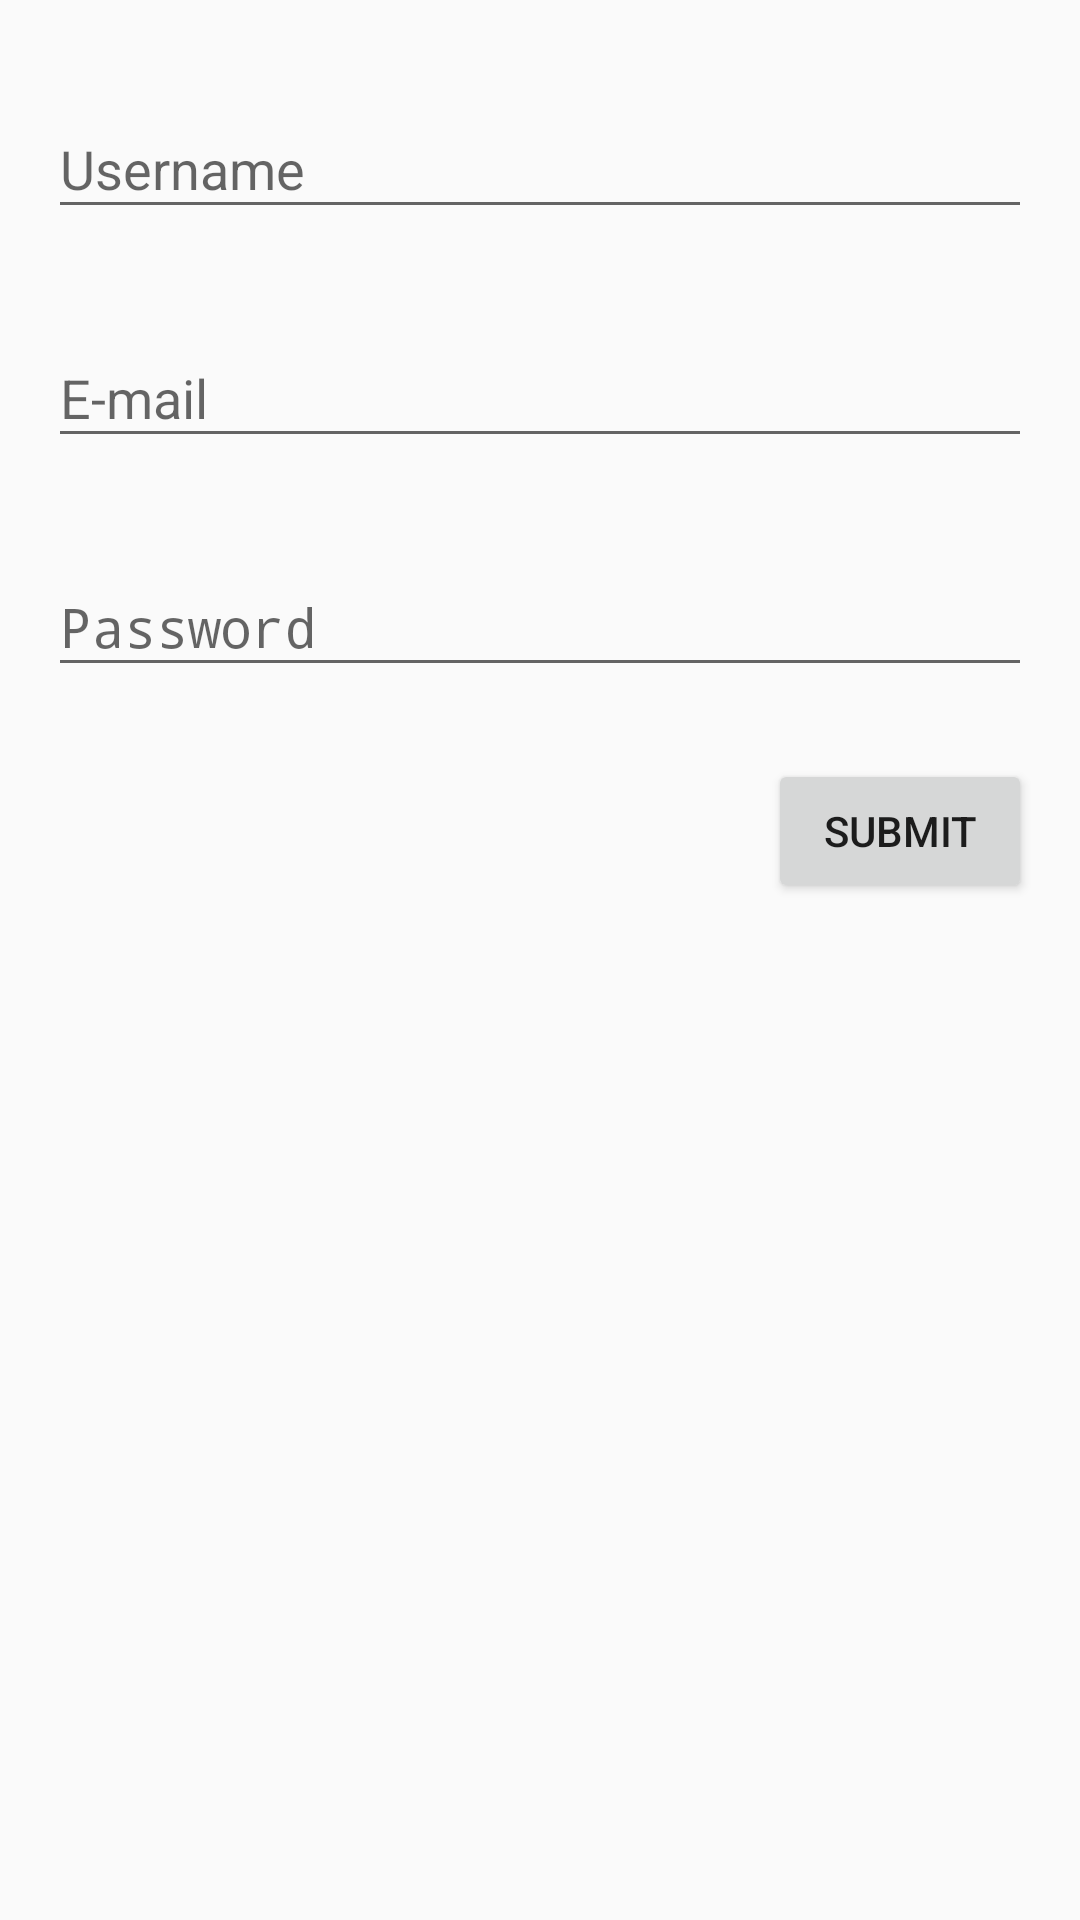

This screen was rendered from an Android layout file. Write that file and the resources it references.
<!-- AndroidManifest.xml: application theme AppTheme -->
<!-- res/layout/fragment_login.xml -->
<?xml version="1.0" encoding="utf-8"?>
<LinearLayout xmlns:android="http://schemas.android.com/apk/res/android"
    android:layout_width="match_parent"
    android:layout_height="match_parent"
    android:orientation="vertical">

    <android.support.design.widget.TextInputLayout
        android:layout_width="match_parent"
        android:layout_height="wrap_content"
        android:paddingLeft="?android:attr/listPreferredItemPaddingLeft"
        android:paddingRight="?android:attr/listPreferredItemPaddingRight"
        android:paddingTop="24dp">

        <EditText
            android:layout_width="match_parent"
            android:layout_height="wrap_content"
            android:hint="Username"
            android:id="@+id/login_text"/>
    </android.support.design.widget.TextInputLayout>

    <android.support.design.widget.TextInputLayout
        android:layout_width="match_parent"
        android:layout_height="wrap_content"
        android:paddingLeft="?android:attr/listPreferredItemPaddingLeft"
        android:paddingRight="?android:attr/listPreferredItemPaddingRight"
        android:paddingTop="24dp">

        <EditText
            android:layout_width="match_parent"
            android:layout_height="wrap_content"
            android:hint="E-mail"
            android:inputType="textEmailAddress"
            android:id="@+id/edit_email_text"/>
    </android.support.design.widget.TextInputLayout>

    <android.support.design.widget.TextInputLayout
        android:layout_width="match_parent"
        android:layout_height="wrap_content"
        android:paddingLeft="?android:attr/listPreferredItemPaddingLeft"
        android:paddingRight="?android:attr/listPreferredItemPaddingRight"
        android:paddingTop="24dp">

        <EditText
            android:layout_width="match_parent"
            android:layout_height="wrap_content"
            android:hint="Password"
            android:inputType="textPassword"
            android:id="@+id/password_text"/>
    </android.support.design.widget.TextInputLayout>

    <Button
        android:layout_width="wrap_content"
        android:layout_height="wrap_content"
        android:layout_gravity="end"
        android:layout_marginRight="?android:attr/listPreferredItemPaddingRight"
        android:layout_marginTop="24dp"
        android:text="Submit"
        android:id="@+id/submit_button"/>

</LinearLayout>
<!-- resources referenced by this layout -->
<resources>
  <style name="AppTheme" parent="Theme.AppCompat.Light.DarkActionBar">
          
          <item name="colorPrimary">@color/primary</item>
          <item name="colorPrimaryDark">@color/primary_dark</item>
          <item name="colorAccent">@color/accent</item>
      </style>
  <color name="primary">#F44336</color>
  <color name="primary_dark">#512DA8</color>
  <color name="accent">#FF4081</color>
</resources>
